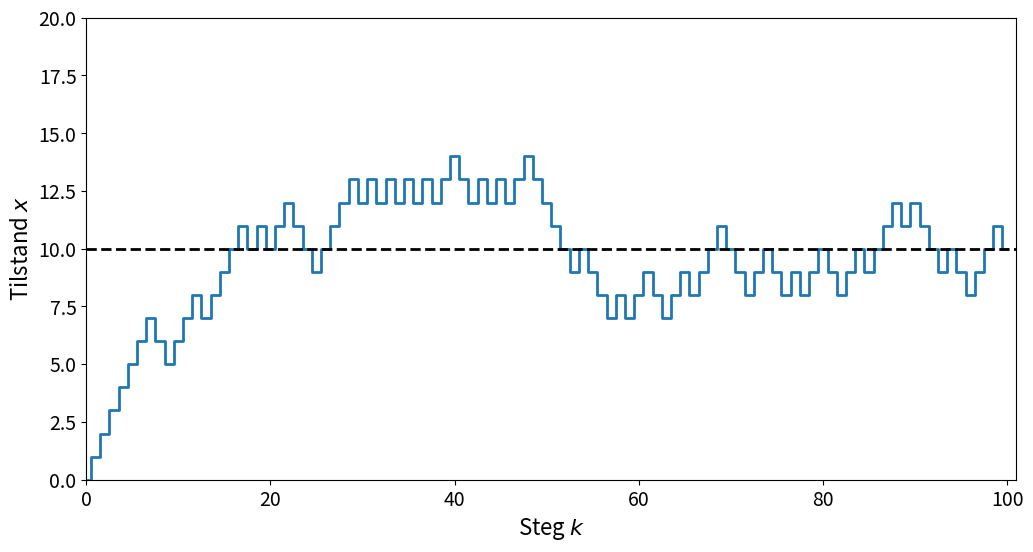

Write the Python code that produced this figure.
import numpy as np
import numpy.random as npr
import matplotlib.pyplot as plt

# Oppsett av plot
plt.rcParams["figure.figsize"] = (12, 6)
plt.rcParams["xtick.labelsize"] = 14
plt.rcParams["ytick.labelsize"] = 14
plt.rcParams["axes.titlesize"] = 16
plt.rcParams["axes.labelsize"] = 16
plt.rcParams["lines.linewidth"] = 2

# Slik at vi alle får samme "tilfeldige" figur
npr.seed(123456789)

N = 100  # antall steg
B = 20  # antall baller

# Systemets tilstand i hvert steg = antall baller i venstre krukke
Xs = np.zeros(N + 1)
# Start-tilstand: alle 20 ballene i høyre krukke: Xs[0] = 0

ks = np.arange(N + 1)

for k in range(N):
    ball = npr.randint(20)  # indeks 0..(N-1) for en tilfeldig ball
    if ball < Xs[k]:
        Xs[k + 1] = Xs[k] - 1  # vestre --> høyre

    else:
        Xs[k + 1] = Xs[k] + 1  # vestre <-- høyre

plt.step(ks, Xs, where="mid")
plt.axhline(B / 2, linestyle="--", color="black")  # Midtlinje: 10 i hver
plt.axis((0, N + 1, 0, 20))
plt.xlabel(r"Steg $k$")
plt.ylabel(r"Tilstand $x$")
plt.show()
